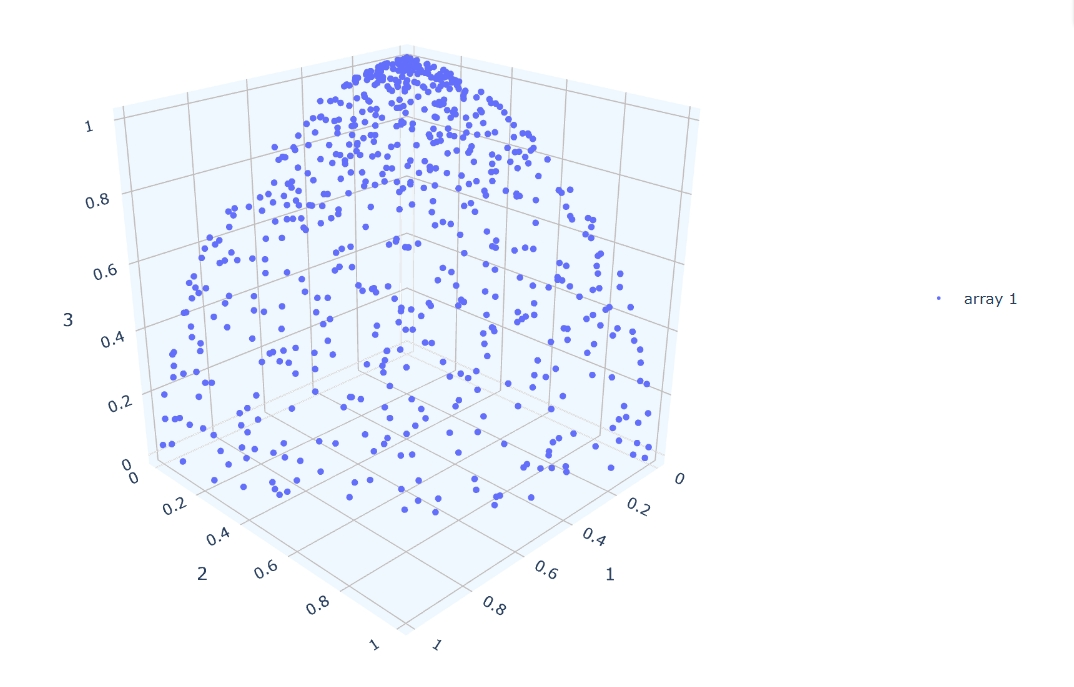

The data file committed next to this chart (first rows):
0.425319, 0.147937, 0.892871
0.3511, 0.901, 0.255
0.8608, 0.4303, 0.2718
0.02093, 0.3684, 0.9294
0.0601, 0.118, 0.9912
0.3987, 0.9121, 0.09493
0.008257, 0.3744, 0.9272
0.63, 0.1079, 0.7691
0.003357, 0.003140, 1
0.03112, 0.9328, 0.3591
0.1121, 0.07617, 0.9908
0.2972, 0.1443, 0.9439
0.3498, 0.4393, 0.8275
0.549, 0.6391, 0.5386
0.5776, 0.7602, 0.2974
0.4965, 0.05901, 0.866
0.08081, 0.258, 0.9628
0.004386, 0.3134, 0.9496
0.5974, 0.337, 0.7277
0.419, 0.7131, 0.5621
0.06145, 0.1181, 0.9911
0.2627, 0.2341, 0.9361
0.2055, 0.5531, 0.8074
0.6255, 0.597, 0.5024
0.4014, 0.7338, 0.5481
0.6672, 0.4157, 0.618
0.7617, 0.2195, 0.6096
0.581, 0.2767, 0.7654
0.1714, 0.9848, 0.02833
0.01491, 0.9897, 0.1425
0.3223, 0.2816, 0.9038
0.7755, 0.1813, 0.6048
0.5111, 0.7707, 0.3805
0.5643, 0.07964, 0.8217
0.6376, 0.3106, 0.705
0.3842, 0.4317, 0.8161
0.1981, 0.5329, 0.8226
0.2126, 0.08882, 0.9731
0.8349, 0.3933, 0.3851
0.09301, 0.000305, 0.9957
0.6684, 0.2752, 0.691
0.973, 0.1744, 0.151
0.1831, 0.1431, 0.9726
0.6159, 0.196, 0.763
0.6939, 0.609, 0.3842
0.5315, 0.07871, 0.8434
0.2991, 0.2786, 0.9126
0.9131, 0.4065, 0.03219
0.3671, 0.926, 0.08839
0.7201, 0.4259, 0.5478
0.5898, 0.3302, 0.7369
0.5074, 0.624, 0.5943
0.1102, 0.3893, 0.9145
0.2535, 0.3594, 0.8981
0.678, 0.217, 0.7023
0.03696, 0.9683, 0.2471
0.5722, 0.4177, 0.7058
0.0631, 0.2029, 0.9772
0.8723, 0.4707, 0.1322
0.3279, 0.5736, 0.7506
0.164, 0.975, 0.15
... 614 more rows
